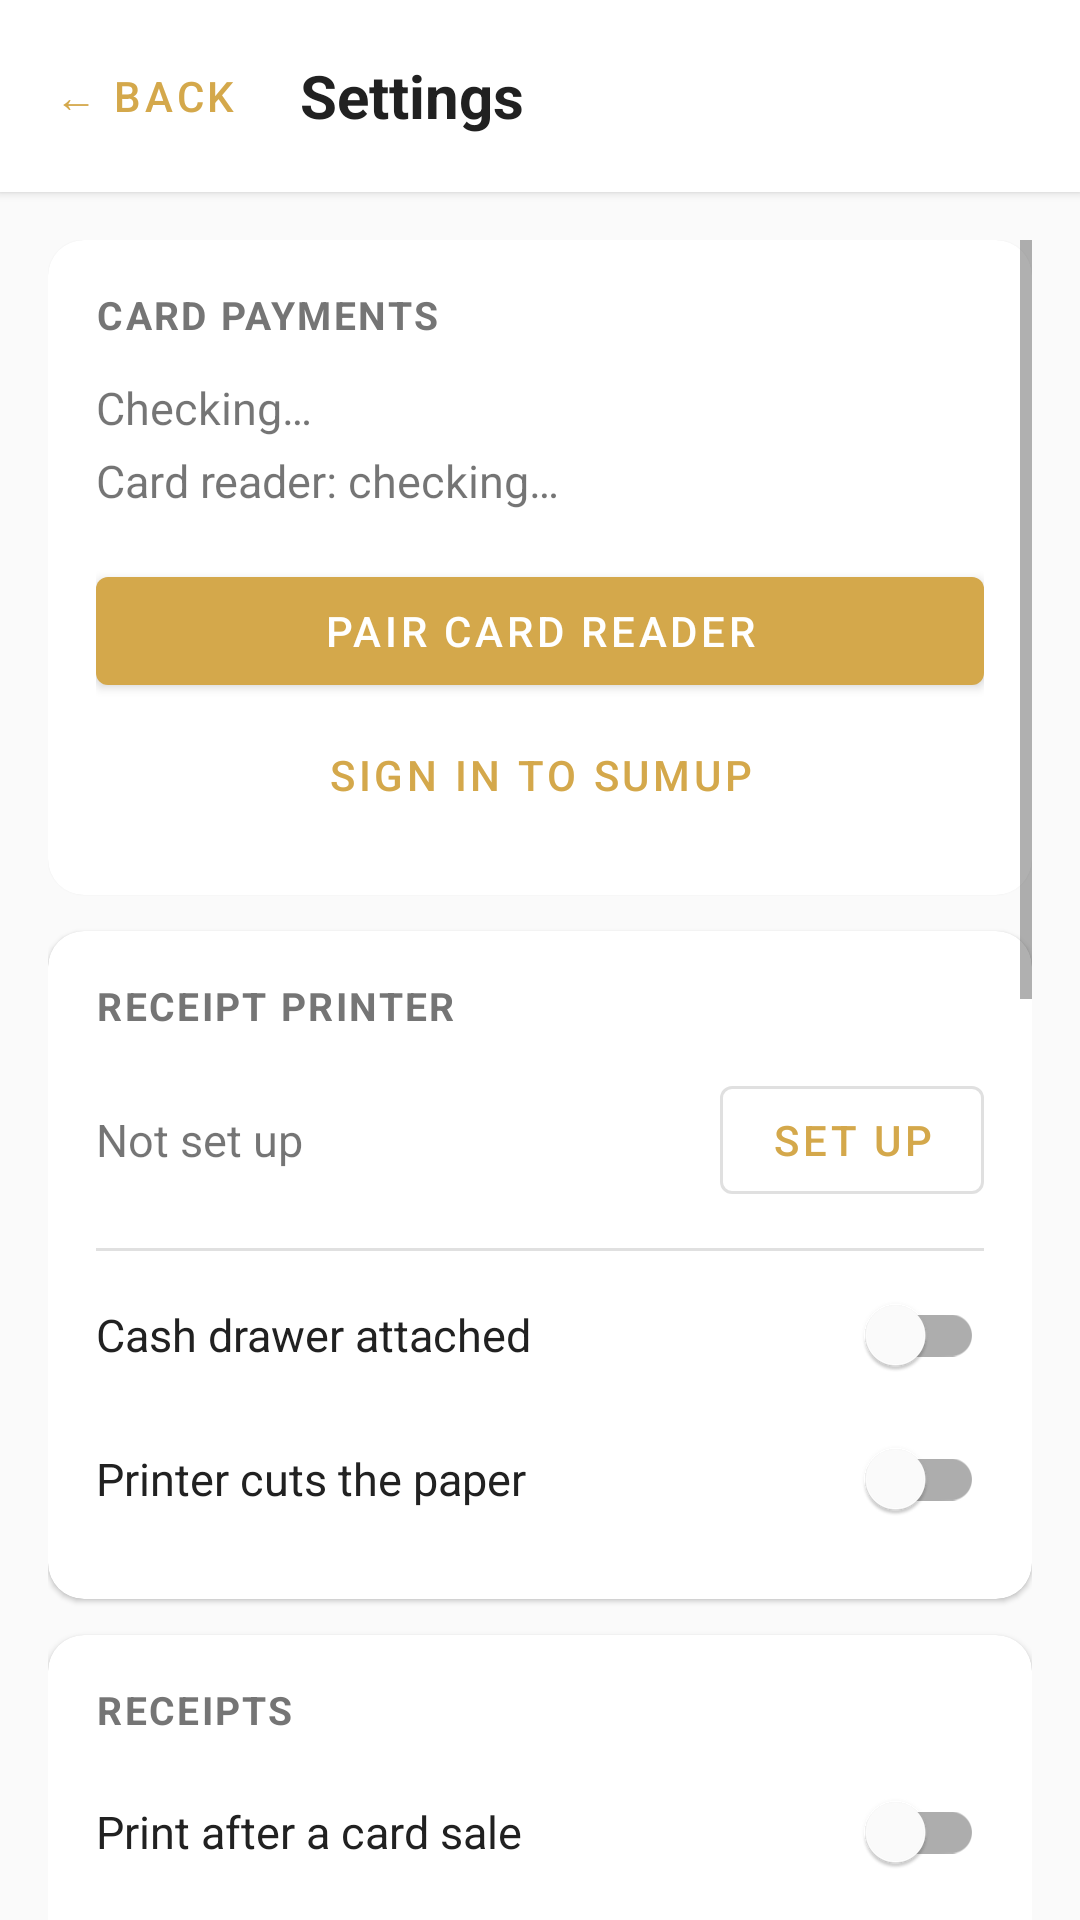

Here is an Android app screen rendered from its layout file. Give the layout XML and the strings, colors and styles it references.
<!-- AndroidManifest.xml: application theme Theme.CouchToMouthBridge -->
<!-- res/layout/activity_settings.xml -->
<?xml version="1.0" encoding="utf-8"?>
<LinearLayout xmlns:android="http://schemas.android.com/apk/res/android"
    xmlns:app="http://schemas.android.com/apk/res-auto"
    android:layout_width="match_parent"
    android:layout_height="match_parent"
    android:orientation="vertical"
    android:background="@color/background">

    
    <LinearLayout
        android:layout_width="match_parent"
        android:layout_height="wrap_content"
        android:orientation="horizontal"
        android:gravity="center_vertical"
        android:background="@color/surface"
        android:elevation="2dp"
        android:paddingStart="4dp"
        android:paddingEnd="16dp"
        android:paddingTop="8dp"
        android:paddingBottom="8dp">

        <Button
            android:id="@+id/btnBack"
            style="@style/Widget.MaterialComponents.Button.TextButton"
            android:layout_width="wrap_content"
            android:layout_height="wrap_content"
            android:text="← Back" />

        <TextView
            android:layout_width="0dp"
            android:layout_height="wrap_content"
            android:layout_weight="1"
            android:layout_marginStart="8dp"
            android:text="@string/settings"
            android:textSize="20sp"
            android:textStyle="bold"
            android:textColor="@color/text_primary" />

    </LinearLayout>

    <ScrollView
        android:layout_width="match_parent"
        android:layout_height="0dp"
        android:layout_weight="1"
        android:clipToPadding="false"
        android:padding="16dp">

        <LinearLayout
            android:layout_width="match_parent"
            android:layout_height="wrap_content"
            android:orientation="vertical">

            
            <com.google.android.material.card.MaterialCardView
                android:layout_width="match_parent"
                android:layout_height="wrap_content"
                app:cardCornerRadius="12dp"
                app:cardElevation="1dp"
                app:cardBackgroundColor="@color/surface">

                <LinearLayout
                    android:layout_width="match_parent"
                    android:layout_height="wrap_content"
                    android:orientation="vertical"
                    android:padding="16dp">

                    <TextView
                        style="@style/SettingsSectionTitle"
                        android:text="Card payments" />

                    <TextView
                        android:id="@+id/tvSumUpStatus"
                        android:layout_width="match_parent"
                        android:layout_height="wrap_content"
                        android:layout_marginTop="12dp"
                        android:textSize="15sp"
                        android:text="Checking…" />

                    <TextView
                        android:id="@+id/tvCardReaderStatus"
                        android:layout_width="match_parent"
                        android:layout_height="wrap_content"
                        android:layout_marginTop="4dp"
                        android:textSize="15sp"
                        android:text="Card reader: checking…" />

                    <com.google.android.material.button.MaterialButton
                        android:id="@+id/btnSumUpCardReader"
                        android:layout_width="match_parent"
                        android:layout_height="wrap_content"
                        android:layout_marginTop="16dp"
                        android:text="Pair card reader" />

                    <com.google.android.material.button.MaterialButton
                        android:id="@+id/btnSumUpLogin"
                        style="@style/Widget.MaterialComponents.Button.TextButton"
                        android:layout_width="match_parent"
                        android:layout_height="wrap_content"
                        android:text="Sign in to SumUp" />

                </LinearLayout>
            </com.google.android.material.card.MaterialCardView>

            
            <com.google.android.material.card.MaterialCardView
                android:layout_width="match_parent"
                android:layout_height="wrap_content"
                android:layout_marginTop="12dp"
                app:cardCornerRadius="12dp"
                app:cardElevation="1dp"
                app:cardBackgroundColor="@color/surface">

                <LinearLayout
                    android:layout_width="match_parent"
                    android:layout_height="wrap_content"
                    android:orientation="vertical"
                    android:padding="16dp">

                    <TextView
                        style="@style/SettingsSectionTitle"
                        android:text="Receipt printer" />

                    <LinearLayout
                        android:layout_width="match_parent"
                        android:layout_height="wrap_content"
                        android:orientation="horizontal"
                        android:gravity="center_vertical"
                        android:layout_marginTop="12dp">

                        <TextView
                            android:id="@+id/tvPrinterName"
                            android:layout_width="0dp"
                            android:layout_height="wrap_content"
                            android:layout_weight="1"
                            android:textSize="15sp"
                            android:text="Not set up" />

                        <com.google.android.material.button.MaterialButton
                            android:id="@+id/btnSetupPrinter"
                            style="@style/Widget.MaterialComponents.Button.OutlinedButton"
                            android:layout_width="wrap_content"
                            android:layout_height="wrap_content"
                            android:text="Set up" />

                    </LinearLayout>

                    <View style="@style/SettingsDivider" />

                    <com.google.android.material.switchmaterial.SwitchMaterial
                        android:id="@+id/switchCashDrawer"
                        style="@style/SettingsSwitch"
                        android:text="Cash drawer attached" />

                    <com.google.android.material.switchmaterial.SwitchMaterial
                        android:id="@+id/switchPaperCutter"
                        style="@style/SettingsSwitch"
                        android:text="Printer cuts the paper" />

                </LinearLayout>
            </com.google.android.material.card.MaterialCardView>

            
            <com.google.android.material.card.MaterialCardView
                android:layout_width="match_parent"
                android:layout_height="wrap_content"
                android:layout_marginTop="12dp"
                app:cardCornerRadius="12dp"
                app:cardElevation="1dp"
                app:cardBackgroundColor="@color/surface">

                <LinearLayout
                    android:layout_width="match_parent"
                    android:layout_height="wrap_content"
                    android:orientation="vertical"
                    android:padding="16dp">

                    <TextView
                        style="@style/SettingsSectionTitle"
                        android:text="Receipts" />

                    <com.google.android.material.switchmaterial.SwitchMaterial
                        android:id="@+id/switchAutoPrintCard"
                        style="@style/SettingsSwitch"
                        android:layout_marginTop="8dp"
                        android:text="Print after a card sale" />

                    <com.google.android.material.switchmaterial.SwitchMaterial
                        android:id="@+id/switchAutoPrintCash"
                        style="@style/SettingsSwitch"
                        android:text="Print after a cash sale" />

                    <View style="@style/SettingsDivider" />

                    <include
                        android:id="@+id/rowShopName"
                        layout="@layout/view_setting_row" />

                    <include
                        android:id="@+id/rowShopAddress"
                        layout="@layout/view_setting_row" />

                    <include
                        android:id="@+id/rowShopPhone"
                        layout="@layout/view_setting_row" />

                </LinearLayout>
            </com.google.android.material.card.MaterialCardView>

            
            <com.google.android.material.card.MaterialCardView
                android:layout_width="match_parent"
                android:layout_height="wrap_content"
                android:layout_marginTop="12dp"
                app:cardCornerRadius="12dp"
                app:cardElevation="1dp"
                app:cardBackgroundColor="@color/surface">

                <LinearLayout
                    android:layout_width="match_parent"
                    android:layout_height="wrap_content"
                    android:orientation="vertical"
                    android:padding="16dp">

                    <TextView
                        style="@style/SettingsSectionTitle"
                        android:text="Setup" />

                    <TextView
                        android:layout_width="match_parent"
                        android:layout_height="wrap_content"
                        android:layout_marginTop="4dp"
                        android:textSize="13sp"
                        android:textColor="@color/text_secondary"
                        android:text="Set once when the till is installed. Changing these stops the till working until they are right again." />

                    <include
                        android:id="@+id/rowPosUrl"
                        layout="@layout/view_setting_row" />

                    <include
                        android:id="@+id/rowPaymentProvider"
                        layout="@layout/view_setting_row" />

                    <include
                        android:id="@+id/rowAffiliateKey"
                        layout="@layout/view_setting_row" />

                    <include
                        android:id="@+id/rowAppId"
                        layout="@layout/view_setting_row" />

                </LinearLayout>
            </com.google.android.material.card.MaterialCardView>

            <TextView
                android:id="@+id/tvVersion"
                android:layout_width="match_parent"
                android:layout_height="wrap_content"
                android:layout_marginTop="16dp"
                android:layout_marginBottom="8dp"
                android:gravity="center"
                android:textSize="12sp"
                android:textColor="@color/text_secondary" />

        </LinearLayout>
    </ScrollView>

</LinearLayout>
<!-- res/layout/view_setting_row.xml (included above) -->
<?xml version="1.0" encoding="utf-8"?>
<LinearLayout xmlns:android="http://schemas.android.com/apk/res/android"
    android:layout_width="match_parent"
    android:layout_height="wrap_content"
    android:orientation="horizontal"
    android:gravity="center_vertical"
    android:background="?android:attr/selectableItemBackground"
    android:clickable="true"
    android:focusable="true"
    android:minHeight="56dp"
    android:paddingTop="8dp"
    android:paddingBottom="8dp">

    <LinearLayout
        android:layout_width="0dp"
        android:layout_height="wrap_content"
        android:layout_weight="1"
        android:orientation="vertical"
        android:layout_marginEnd="12dp">

        <TextView
            android:id="@+id/tvRowLabel"
            android:layout_width="match_parent"
            android:layout_height="wrap_content"
            android:textSize="12sp"
            android:textColor="@color/text_secondary" />

        <TextView
            android:id="@+id/tvRowValue"
            android:layout_width="match_parent"
            android:layout_height="wrap_content"
            android:layout_marginTop="2dp"
            android:textSize="16sp"
            android:textColor="@color/text_primary"
            android:maxLines="1"
            android:ellipsize="middle" />

    </LinearLayout>

    <Button
        android:id="@+id/btnRowEdit"
        style="@style/Widget.MaterialComponents.Button.TextButton"
        android:layout_width="wrap_content"
        android:layout_height="wrap_content"
        android:minWidth="0dp"
        android:text="Edit" />

</LinearLayout>
<!-- resources referenced by this layout -->
<resources>
  <color name="background">#FAFAFA</color>
  <color name="surface">#FFFFFF</color>
  <color name="text_primary">#212121</color>
  <color name="text_secondary">#757575</color>
  <string name="settings">Settings</string>
  <style name="SettingsDivider">
          <item name="android:layout_width">match_parent</item>
          <item name="android:layout_height">1dp</item>
          <item name="android:layout_marginTop">12dp</item>
          <item name="android:layout_marginBottom">4dp</item>
          <item name="android:background">#E0E0E0</item>
      </style>
  <style name="SettingsSectionTitle">
          <item name="android:layout_width">match_parent</item>
          <item name="android:layout_height">wrap_content</item>
          <item name="android:textSize">13sp</item>
          <item name="android:textStyle">bold</item>
          <item name="android:letterSpacing">0.06</item>
          <item name="android:textAllCaps">true</item>
          <item name="android:textColor">@color/text_secondary</item>
      </style>
  <style name="SettingsSwitch" parent="Widget.MaterialComponents.CompoundButton.Switch">
          <item name="android:layout_width">match_parent</item>
          <item name="android:layout_height">wrap_content</item>
          <item name="android:minHeight">48dp</item>
          <item name="android:gravity">center_vertical</item>
          <item name="android:textSize">15sp</item>
          <item name="android:textColor">@color/text_primary</item>
      </style>
  <style name="Theme.CouchToMouthBridge" parent="Theme.MaterialComponents.Light.NoActionBar">
          <item name="colorPrimary">@color/primary</item>
          <item name="colorPrimaryDark">@color/primary_dark</item>
          <item name="colorAccent">@color/accent</item>
          <item name="android:windowBackground">@color/background</item>
          <item name="android:statusBarColor">@color/primary_dark</item>
      </style>
  <color name="primary">#D4A84B</color>
  <color name="primary_dark">#B8922F</color>
  <color name="accent">#5C4A1F</color>
</resources>
